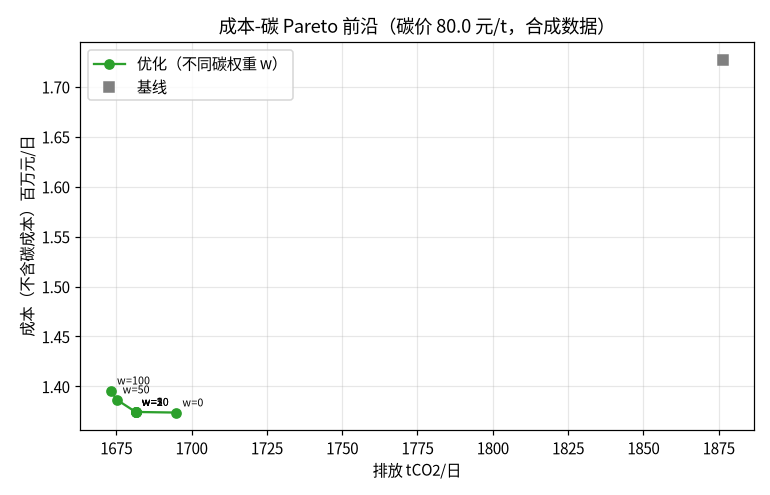

Values plotted in this chart, from the file beside it:
weight, eff_carbon_price_cny_t, cost_cny, emissions_tco2, gen_cost_cny, migrated_mwh
0.0, 0.0, 1373820, 1695, 1371266, 140.1
1.0, 80.0, 1374412, 1681, 1372078, 140.1
2.0, 160.0, 1374412, 1681, 1372078, 140.1
5.0, 400.0, 1374412, 1681, 1372078, 140.1
10.0, 800.0, 1374412, 1681, 1372078, 140.1
20.0, 1600, 1374412, 1681, 1372078, 140.1
50.0, 4000, 1386824, 1675, 1385547, 140.1
100.0, 8000, 1395834, 1673, 1394558, 140.1
